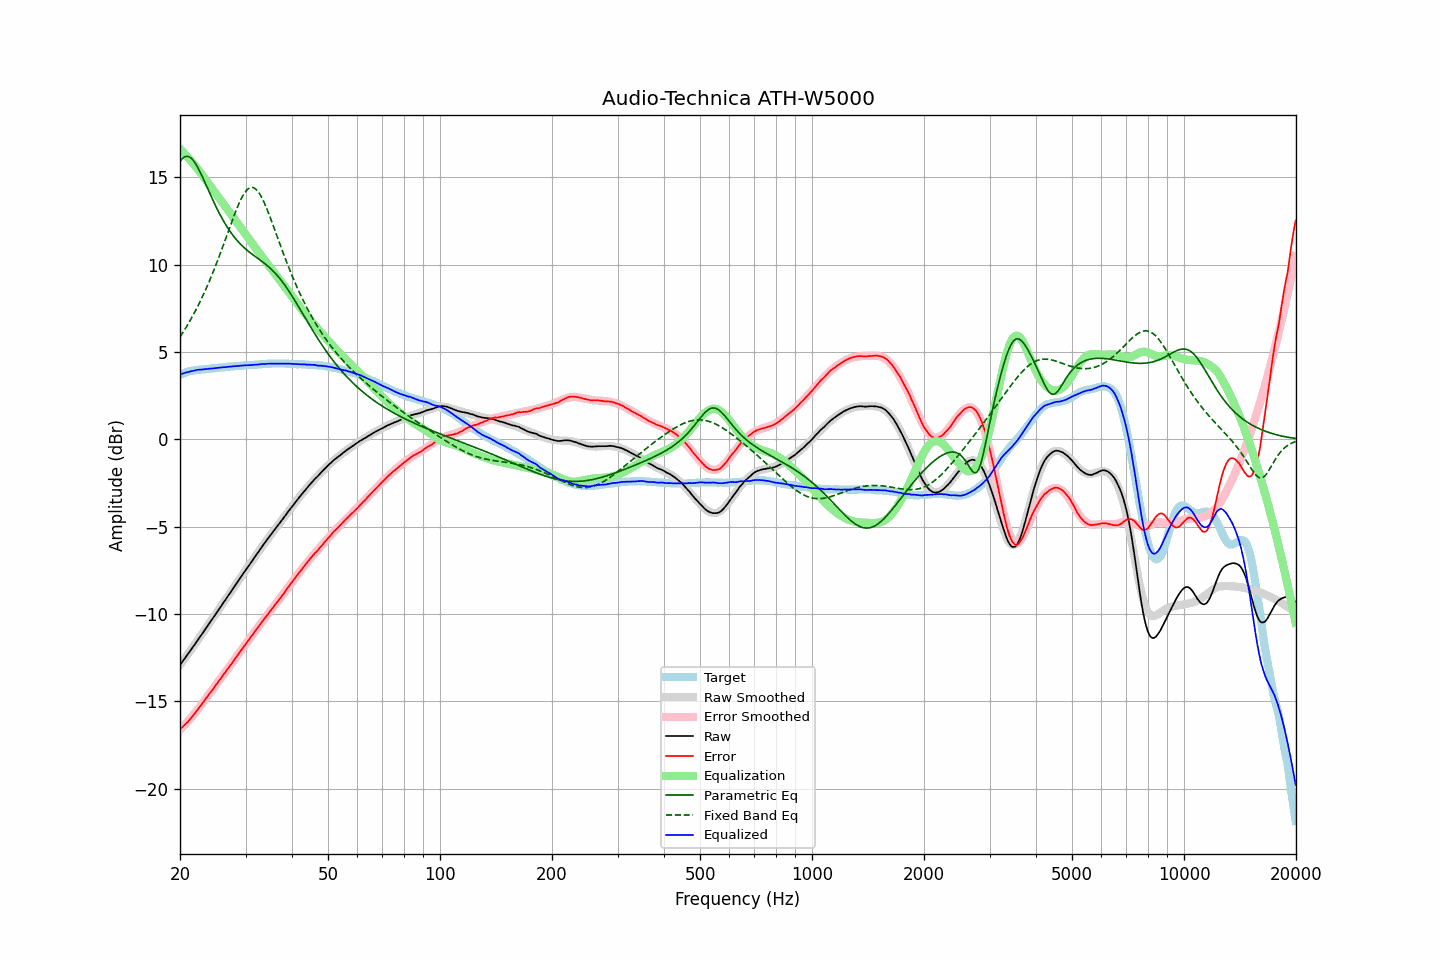

The table this chart was drawn from, first rows:
frequency, raw, error, smoothed, error_smoothed, equalization, parametric_eq, fixed_band_eq, equalized_raw, equalized_smoothed, target
20.00, -12.92, -16.61, -12.92, -16.63, 16.63, 15.90, 5.86, 3.72, 3.72, 3.69
20.20, -12.79, -16.52, -12.79, -16.54, 16.54, 16.02, 6.00, 3.75, 3.75, 3.73
20.40, -12.66, -16.44, -12.66, -16.44, 16.44, 16.12, 6.14, 3.77, 3.78, 3.77
20.61, -12.54, -16.34, -12.54, -16.34, 16.34, 16.18, 6.29, 3.80, 3.80, 3.80
20.81, -12.40, -16.24, -12.41, -16.24, 16.24, 16.20, 6.44, 3.83, 3.83, 3.84
21.02, -12.29, -16.16, -12.28, -16.13, 16.13, 16.20, 6.60, 3.85, 3.86, 3.88
21.23, -12.16, -16.05, -12.15, -16.03, 16.03, 16.16, 6.75, 3.87, 3.88, 3.90
21.44, -12.02, -15.94, -12.02, -15.92, 15.92, 16.09, 6.92, 3.90, 3.90, 3.92
21.66, -11.90, -15.83, -11.89, -15.81, 15.81, 15.99, 7.08, 3.92, 3.92, 3.94
21.87, -11.76, -15.71, -11.76, -15.70, 15.70, 15.87, 7.25, 3.94, 3.94, 3.95
22.09, -11.62, -15.59, -11.63, -15.59, 15.59, 15.73, 7.43, 3.96, 3.96, 3.97
22.31, -11.49, -15.47, -11.50, -15.47, 15.47, 15.57, 7.61, 3.98, 3.97, 3.98
22.54, -11.37, -15.35, -11.37, -15.35, 15.35, 15.39, 7.79, 3.99, 3.99, 3.99
22.76, -11.23, -15.23, -11.23, -15.23, 15.23, 15.21, 7.98, 4.00, 4.00, 3.99
22.99, -11.11, -15.10, -11.10, -15.11, 15.11, 15.01, 8.18, 4.00, 4.00, 3.99
23.22, -10.97, -14.97, -10.97, -14.98, 14.98, 14.81, 8.37, 4.02, 4.01, 4.00
23.45, -10.83, -14.85, -10.84, -14.86, 14.86, 14.61, 8.58, 4.02, 4.02, 4.01
23.69, -10.71, -14.73, -10.70, -14.73, 14.73, 14.40, 8.79, 4.02, 4.03, 4.02
23.92, -10.56, -14.60, -10.57, -14.61, 14.61, 14.19, 9.00, 4.04, 4.04, 4.03
24.16, -10.43, -14.48, -10.43, -14.48, 14.48, 13.99, 9.22, 4.05, 4.05, 4.05
24.40, -10.30, -14.37, -10.30, -14.36, 14.36, 13.79, 9.44, 4.05, 4.06, 4.07
24.65, -10.17, -14.23, -10.17, -14.23, 14.23, 13.59, 9.67, 4.07, 4.07, 4.07
24.89, -10.03, -14.11, -10.03, -14.11, 14.11, 13.39, 9.90, 4.08, 4.08, 4.08
25.14, -9.89, -13.98, -9.90, -13.98, 13.98, 13.21, 10.14, 4.09, 4.09, 4.09
25.39, -9.76, -13.86, -9.76, -13.86, 13.86, 13.02, 10.38, 4.10, 4.10, 4.10
25.65, -9.63, -13.74, -9.63, -13.74, 13.74, 12.85, 10.63, 4.11, 4.11, 4.11
25.91, -9.50, -13.61, -9.49, -13.61, 13.61, 12.67, 10.88, 4.11, 4.12, 4.11
26.16, -9.35, -13.48, -9.36, -13.48, 13.48, 12.51, 11.13, 4.13, 4.13, 4.12
26.43, -9.23, -13.36, -9.22, -13.36, 13.36, 12.35, 11.38, 4.13, 4.14, 4.13
26.69, -9.09, -13.22, -9.09, -13.23, 13.23, 12.20, 11.64, 4.14, 4.14, 4.14
26.96, -8.95, -13.10, -8.95, -13.10, 13.10, 12.06, 11.89, 4.15, 4.15, 4.16
27.23, -8.82, -12.98, -8.81, -12.97, 12.97, 11.92, 12.15, 4.16, 4.16, 4.17
27.50, -8.68, -12.85, -8.68, -12.85, 12.85, 11.79, 12.40, 4.17, 4.17, 4.18
27.77, -8.54, -12.72, -8.54, -12.72, 12.72, 11.67, 12.65, 4.18, 4.18, 4.17
28.05, -8.40, -12.60, -8.41, -12.59, 12.59, 11.55, 12.89, 4.19, 4.19, 4.19
28.33, -8.27, -12.47, -8.27, -12.47, 12.47, 11.44, 13.13, 4.19, 4.19, 4.19
28.62, -8.14, -12.34, -8.14, -12.34, 12.34, 11.33, 13.35, 4.20, 4.20, 4.20
28.90, -8.00, -12.21, -8.00, -12.21, 12.21, 11.23, 13.56, 4.21, 4.21, 4.21
29.19, -7.87, -12.07, -7.87, -12.09, 12.09, 11.14, 13.76, 4.22, 4.22, 4.21
29.48, -7.73, -11.97, -7.74, -11.96, 11.96, 11.05, 13.93, 4.22, 4.22, 4.23
29.78, -7.60, -11.83, -7.60, -11.83, 11.83, 10.96, 14.08, 4.23, 4.23, 4.23
30.08, -7.47, -11.71, -7.47, -11.70, 11.70, 10.88, 14.21, 4.24, 4.24, 4.24
30.38, -7.34, -11.57, -7.34, -11.58, 11.58, 10.80, 14.31, 4.24, 4.24, 4.24
30.68, -7.21, -11.46, -7.20, -11.45, 11.45, 10.73, 14.38, 4.25, 4.25, 4.26
30.99, -7.08, -11.33, -7.07, -11.33, 11.33, 10.66, 14.42, 4.25, 4.26, 4.25
31.30, -6.94, -11.20, -6.94, -11.20, 11.20, 10.59, 14.42, 4.26, 4.26, 4.26
31.61, -6.81, -11.07, -6.81, -11.07, 11.07, 10.52, 14.39, 4.27, 4.27, 4.27
31.93, -6.68, -10.95, -6.67, -10.95, 10.95, 10.45, 14.33, 4.27, 4.28, 4.28
32.24, -6.54, -10.82, -6.54, -10.83, 10.83, 10.39, 14.24, 4.28, 4.28, 4.27
32.57, -6.42, -10.71, -6.41, -10.70, 10.70, 10.32, 14.13, 4.29, 4.29, 4.29
32.89, -6.27, -10.57, -6.28, -10.58, 10.58, 10.25, 13.98, 4.30, 4.30, 4.30
33.22, -6.14, -10.45, -6.15, -10.46, 10.46, 10.19, 13.81, 4.31, 4.30, 4.30
33.55, -6.02, -10.34, -6.02, -10.33, 10.33, 10.12, 13.63, 4.31, 4.31, 4.31
33.89, -5.90, -10.21, -5.90, -10.21, 10.21, 10.04, 13.42, 4.32, 4.31, 4.32
34.23, -5.77, -10.09, -5.77, -10.09, 10.09, 9.97, 13.20, 4.32, 4.32, 4.32
34.57, -5.65, -9.98, -5.65, -9.97, 9.97, 9.89, 12.97, 4.33, 4.33, 4.33
34.92, -5.52, -9.84, -5.52, -9.85, 9.85, 9.81, 12.73, 4.34, 4.33, 4.33
35.27, -5.40, -9.73, -5.40, -9.73, 9.73, 9.72, 12.48, 4.34, 4.33, 4.33
35.62, -5.28, -9.62, -5.28, -9.61, 9.61, 9.63, 12.23, 4.34, 4.34, 4.34
35.97, -5.15, -9.49, -5.15, -9.49, 9.49, 9.53, 11.98, 4.34, 4.34, 4.34
... 635 more rows
